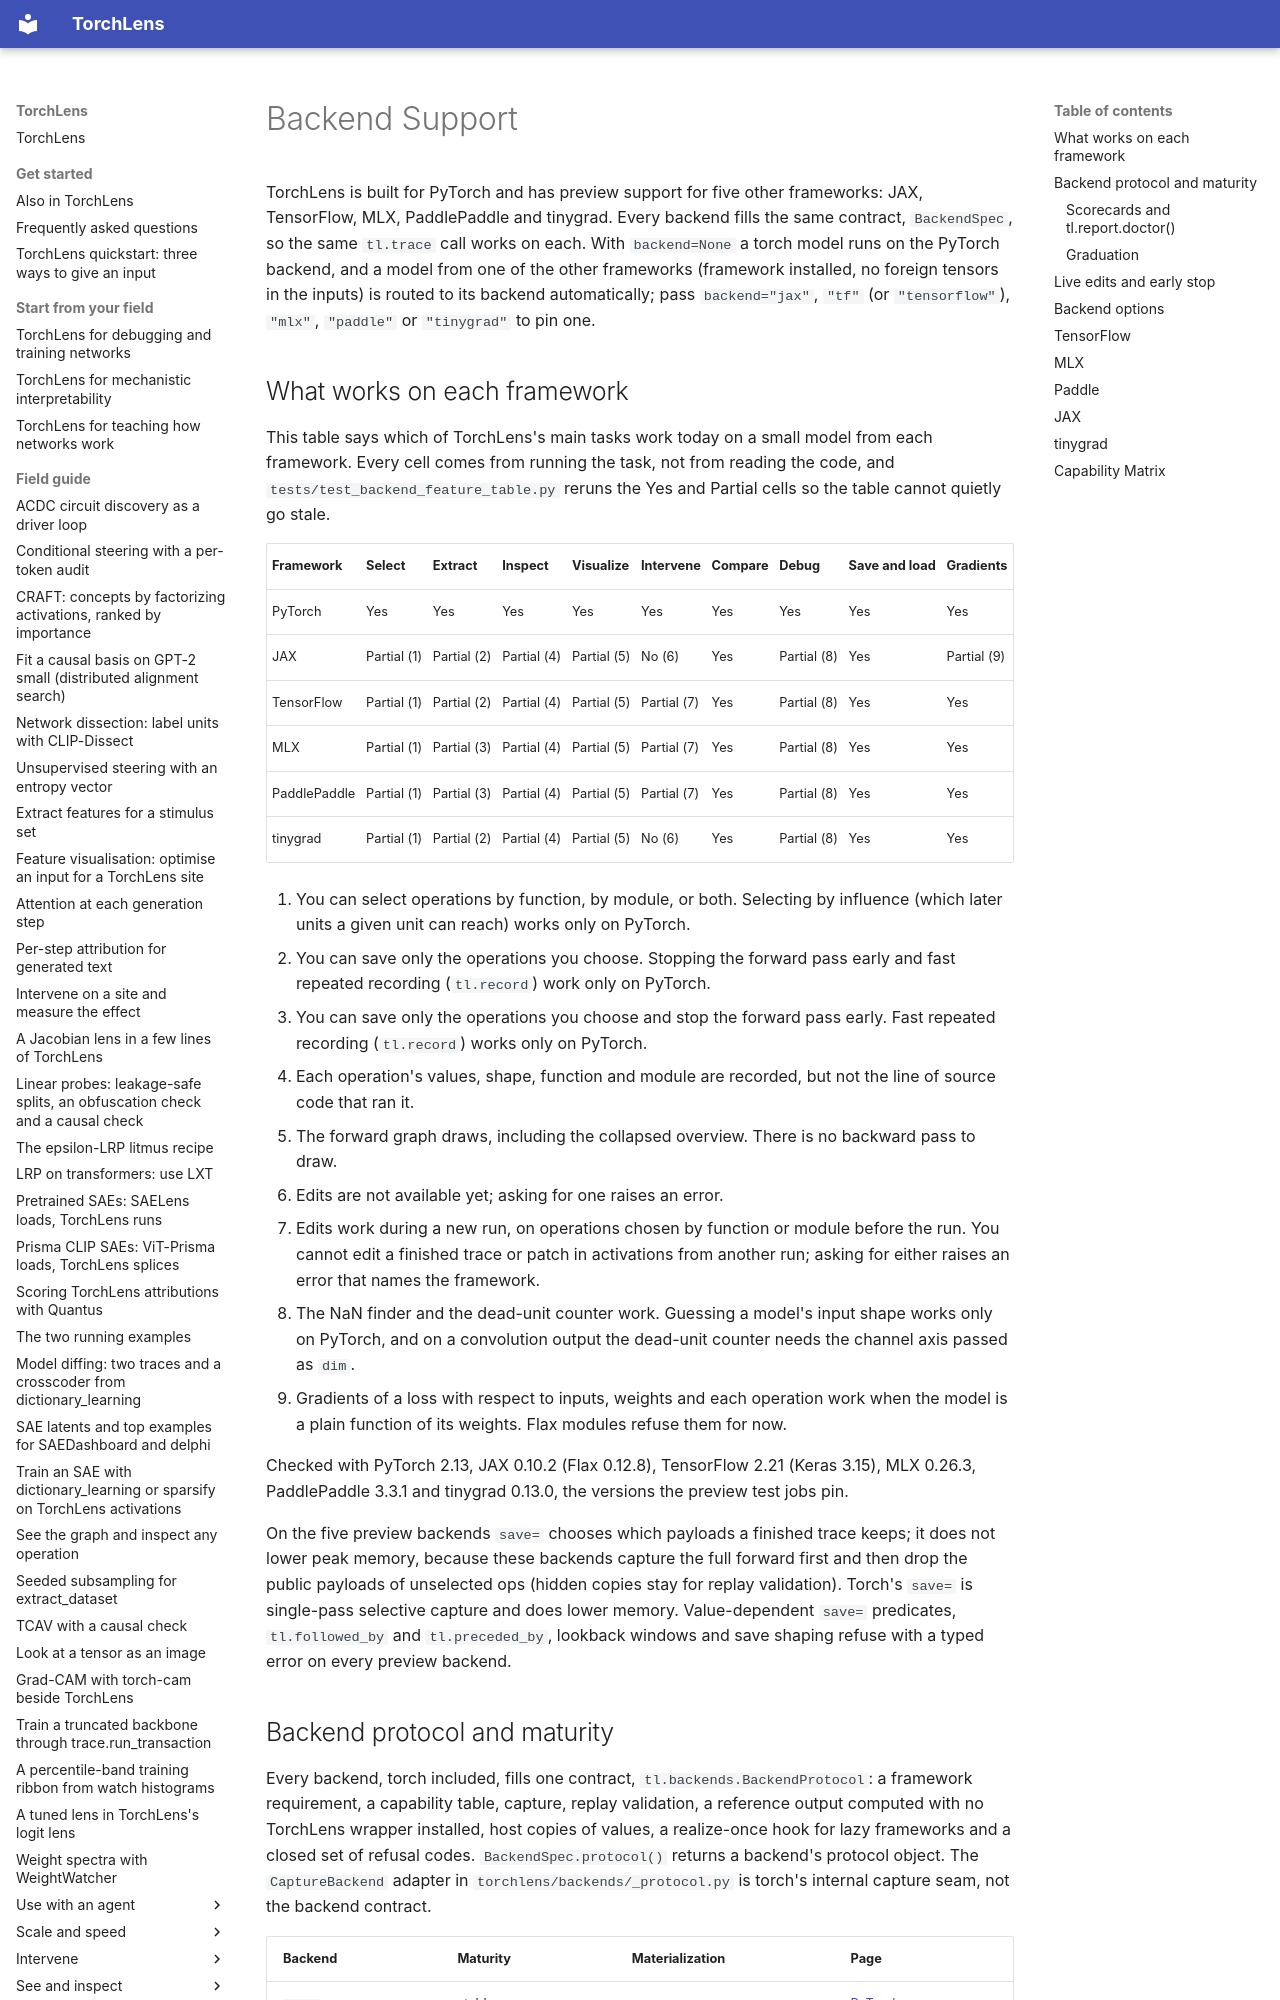

repository: johnmarktaylor91/torchlens · page: backends/index.html · generator: mkdocs

# Backend Support

TorchLens is built for PyTorch and has preview support for five other frameworks: JAX,
TensorFlow, MLX, PaddlePaddle and tinygrad. Every backend fills the same contract,
`BackendSpec`, so the same `tl.trace` call works on each. With `backend=None` a torch model
runs on the PyTorch backend, and a model from one of the other frameworks (framework installed,
no foreign tensors in the inputs) is routed to its backend automatically; pass `backend="jax"`,
`"tf"` (or `"tensorflow"`), `"mlx"`, `"paddle"` or `"tinygrad"` to pin one.

## What works on each framework

This table says which of TorchLens's main tasks work today on a small model from each framework. Every cell comes
from running the task, not from reading the code, and `tests/test_backend_feature_table.py`
reruns the Yes and Partial cells so the table cannot quietly go stale.

| Framework | Select | Extract | Inspect | Visualize | Intervene | Compare | Debug | Save and load | Gradients |
|---|---|---|---|---|---|---|---|---|---|
| PyTorch | Yes | Yes | Yes | Yes | Yes | Yes | Yes | Yes | Yes |
| JAX | Partial (1) | Partial (2) | Partial (4) | Partial (5) | No (6) | Yes | Partial (8) | Yes | Partial (9) |
| TensorFlow | Partial (1) | Partial (2) | Partial (4) | Partial (5) | Partial (7) | Yes | Partial (8) | Yes | Yes |
| MLX | Partial (1) | Partial (3) | Partial (4) | Partial (5) | Partial (7) | Yes | Partial (8) | Yes | Yes |
| PaddlePaddle | Partial (1) | Partial (3) | Partial (4) | Partial (5) | Partial (7) | Yes | Partial (8) | Yes | Yes |
| tinygrad | Partial (1) | Partial (2) | Partial (4) | Partial (5) | No (6) | Yes | Partial (8) | Yes | Yes |

1. You can select operations by function, by module, or both. Selecting by influence (which
   later units a given unit can reach) works only on PyTorch.
2. You can save only the operations you choose. Stopping the forward pass early and fast
   repeated recording (`tl.record`) work only on PyTorch.
3. You can save only the operations you choose and stop the forward pass early. Fast repeated
   recording (`tl.record`) works only on PyTorch.
4. Each operation's values, shape, function and module are recorded, but not the line of source
   code that ran it.
5. The forward graph draws, including the collapsed overview. There is no backward pass to draw.
6. Edits are not available yet; asking for one raises an error.
7. Edits work during a new run, on operations chosen by function or module before the run. You
   cannot edit a finished trace or patch in activations from another run; asking for either
   raises an error that names the framework.
8. The NaN finder and the dead-unit counter work. Guessing a model's input shape works only on
   PyTorch, and on a convolution output the dead-unit counter needs the channel axis passed as
   `dim`.
9. Gradients of a loss with respect to inputs, weights and each operation work when the model
   is a plain function of its weights. Flax modules refuse them for now.

Checked with PyTorch 2.13, JAX 0.10.2 (Flax 0.12.8), TensorFlow 2.21 (Keras 3.15), MLX 0.26.3,
PaddlePaddle 3.3.1 and tinygrad 0.13.0, the versions the preview test jobs pin.

On the five preview backends `save=` chooses which payloads a finished trace keeps; it does not
lower peak memory, because these backends capture the full forward first and then drop the
public payloads of unselected ops (hidden copies stay for replay validation). Torch's `save=` is
single-pass selective capture and does lower memory. Value-dependent `save=` predicates,
`tl.followed_by` and `tl.preceded_by`, lookback windows and save shaping refuse with a typed
error on every preview backend.
